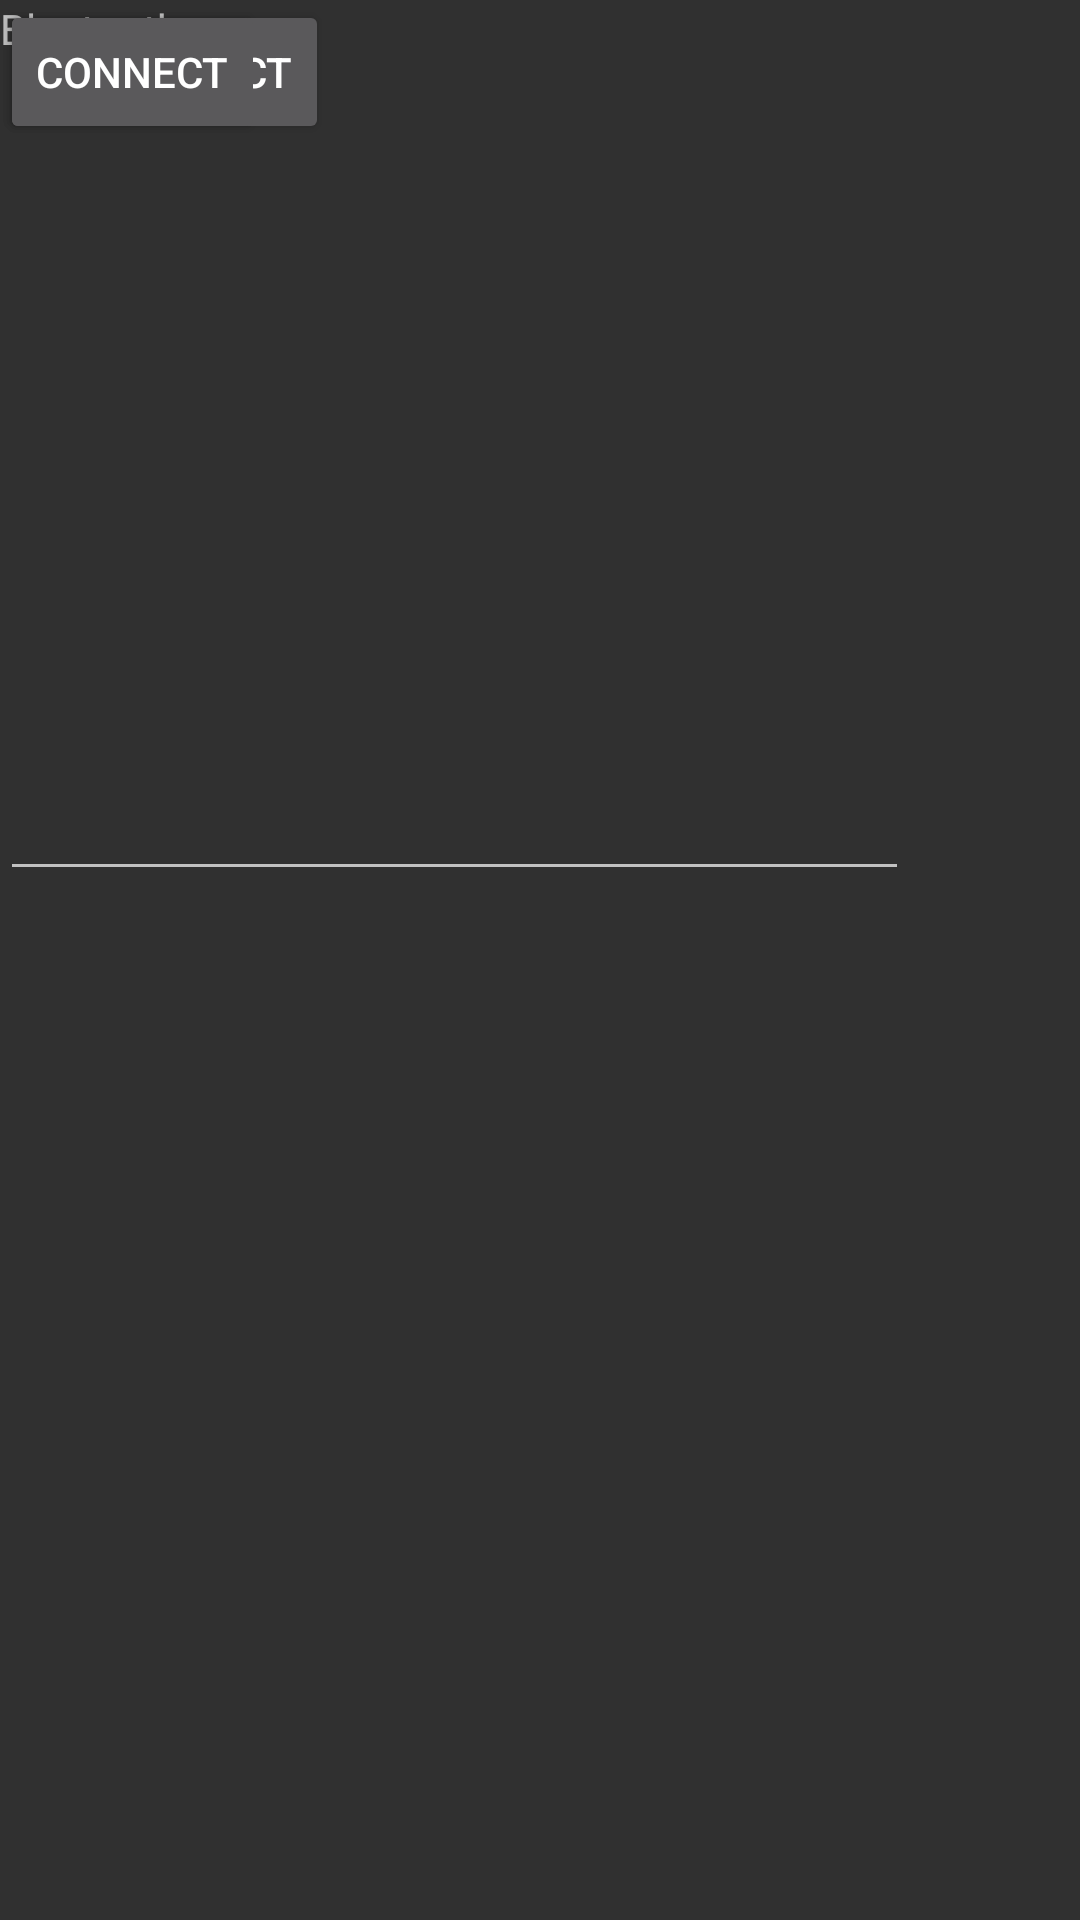

Here is an Android app screen rendered from its layout file. Give the layout XML and the strings, colors and styles it references.
<!-- AndroidManifest.xml: application theme Theme.AppCompat.NoActionBar -->
<!-- res/layout/layout_bluetooth.xml -->
<?xml version="1.0" encoding="utf-8"?>
<androidx.constraintlayout.widget.ConstraintLayout
    xmlns:android="http://schemas.android.com/apk/res/android"
    xmlns:tools="http://schemas.android.com/tools"
    android:layout_width="match_parent"
    android:layout_height="match_parent">

    <TextView
        android:id="@+id/textView2"
        android:layout_width="wrap_content"
        android:layout_height="wrap_content"
        android:text="Bluetooth"
        tools:layout_editor_absoluteX="176dp"
        tools:layout_editor_absoluteY="84dp" />

    <Button
        android:id="@+id/button3"
        android:layout_width="wrap_content"
        android:layout_height="wrap_content"
        android:text="Disconnect"
        tools:layout_editor_absoluteX="248dp"
        tools:layout_editor_absoluteY="544dp" />

    <EditText
        android:id="@+id/editTextTextMultiLine"
        android:layout_width="303dp"
        android:layout_height="297dp"
        android:ems="10"
        android:gravity="start|top"
        android:inputType="textMultiLine"
        tools:layout_editor_absoluteX="54dp"
        tools:layout_editor_absoluteY="217dp" />

    <Button
        android:id="@+id/button"
        android:layout_width="wrap_content"
        android:layout_height="wrap_content"
        android:text="Connect"
        tools:layout_editor_absoluteX="54dp"
        tools:layout_editor_absoluteY="544dp" />
</androidx.constraintlayout.widget.ConstraintLayout>
<!-- resources referenced by this layout -->
<resources>

</resources>
